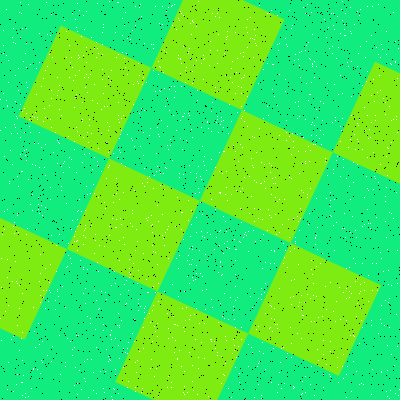

Data behind this chart, as committed beside it:
Type, X, Y
Salt, 353, 162
Salt, 86, 62
Salt, 289, 10
Salt, 22, 28
Salt, 85, 228
Salt, 255, 35
Salt, 300, 133
Salt, 270, 172
Salt, 180, 73
Salt, 367, 115
Salt, 357, 303
Salt, 71, 263
Salt, 389, 212
Salt, 357, 11
Salt, 163, 238
Salt, 171, 6
Salt, 286, 44
Salt, 138, 63
Salt, 223, 127
Salt, 181, 229
Salt, 7, 277
Salt, 56, 245
Salt, 183, 116
Salt, 39, 213
Salt, 308, 100
Salt, 375, 178
Salt, 31, 388
Salt, 332, 122
Salt, 15, 127
Salt, 89, 119
Salt, 270, 263
Salt, 248, 251
Salt, 346, 298
Salt, 153, 251
Salt, 335, 117
Salt, 203, 59
Salt, 167, 313
Salt, 129, 259
Salt, 275, 214
Salt, 396, 116
Salt, 330, 351
Salt, 381, 258
Salt, 102, 69
Salt, 387, 175
Salt, 181, 366
Salt, 188, 113
Salt, 153, 305
Salt, 49, 105
Salt, 182, 149
Salt, 119, 325
Salt, 50, 292
Salt, 19, 12
Salt, 228, 133
Salt, 368, 275
Salt, 306, 45
Salt, 135, 6
Salt, 350, 335
Salt, 329, 374
Salt, 158, 74
Salt, 125, 12
... 3,140 more rows
